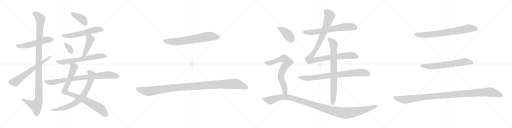
t = 0.00 s
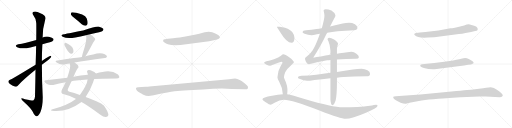
t = 3.96 s
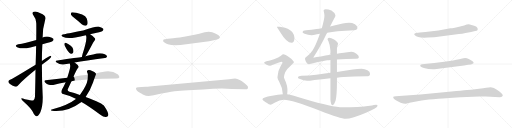
t = 7.93 s
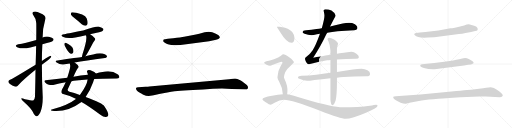
t = 11.89 s
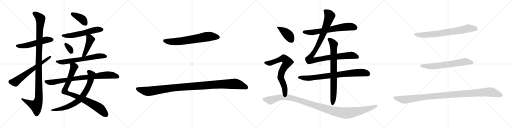
t = 15.85 s
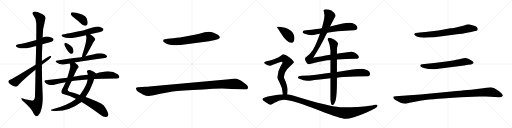
t = 19.81 s

The animated SVG that drew these frames (rendered in a browser with its animation timeline set to each time). Animation: 23 CSS @keyframes rules; one cycle of 19.81 s.

<svg version="1.1" viewBox="0 0 4096 1024" xmlns="http://www.w3.org/2000/svg">
  <g stroke="lightgray" stroke-dasharray="1,1" stroke-width="1" transform="scale(4, 4)">
    <line x1="0" y1="0" x2="256" y2="256"></line>
    <line x1="256" y1="0" x2="0" y2="256"></line>
    <line x1="128" y1="0" x2="128" y2="256"></line>
    <line x1="0" y1="128" x2="256" y2="128"></line>
    <line x1="256" y1="0" x2="512" y2="256"></line>
    <line x1="512" y1="0" x2="256" y2="256"></line>
    <line x1="384" y1="0" x2="384" y2="256"></line>
    <line x1="256" y1="128" x2="512" y2="128"></line>
    <line x1="512" y1="0" x2="768" y2="256"></line>
    <line x1="768" y1="0" x2="512" y2="256"></line>
    <line x1="640" y1="0" x2="640" y2="256"></line>
    <line x1="512" y1="128" x2="768" y2="128"></line>
    <line x1="768" y1="0" x2="1024" y2="256"></line>
    <line x1="1024" y1="0" x2="768" y2="256"></line>
    <line x1="896" y1="0" x2="896" y2="256"></line>
    <line x1="768" y1="128" x2="1024" y2="128"></line>
  </g>
<g transform="scale(1, -1) translate(0, -850)">
   <style type="text/css">
    @keyframes keyframes0 {
      from {
       stroke: black;
       stroke-dashoffset: 540;
       stroke-width: 128;
       }
       64% {
       animation-timing-function: step-end;
       stroke: black;
       stroke-dashoffset: 0;
       stroke-width: 128;
       }
       to {
       stroke: black;
       stroke-width: 1024;
       }
       }
       #make-me-a-hanzi-animation-0 {
         animation: keyframes0 0.689453s both;
         animation-delay: 0.000000s;
         animation-timing-function: linear;
       }
    @keyframes keyframes1 {
      from {
       stroke: black;
       stroke-dashoffset: 1150;
       stroke-width: 128;
       }
       79% {
       animation-timing-function: step-end;
       stroke: black;
       stroke-dashoffset: 0;
       stroke-width: 128;
       }
       to {
       stroke: black;
       stroke-width: 1024;
       }
       }
       #make-me-a-hanzi-animation-1 {
         animation: keyframes1 1.185872s both;
         animation-delay: 0.689453s;
         animation-timing-function: linear;
       }
    @keyframes keyframes2 {
      from {
       stroke: black;
       stroke-dashoffset: 644;
       stroke-width: 128;
       }
       68% {
       animation-timing-function: step-end;
       stroke: black;
       stroke-dashoffset: 0;
       stroke-width: 128;
       }
       to {
       stroke: black;
       stroke-width: 1024;
       }
       }
       #make-me-a-hanzi-animation-2 {
         animation: keyframes2 0.774089s both;
         animation-delay: 1.875325s;
         animation-timing-function: linear;
       }
    @keyframes keyframes3 {
      from {
       stroke: black;
       stroke-dashoffset: 393;
       stroke-width: 128;
       }
       56% {
       animation-timing-function: step-end;
       stroke: black;
       stroke-dashoffset: 0;
       stroke-width: 128;
       }
       to {
       stroke: black;
       stroke-width: 1024;
       }
       }
       #make-me-a-hanzi-animation-3 {
         animation: keyframes3 0.569824s both;
         animation-delay: 2.649414s;
         animation-timing-function: linear;
       }
    @keyframes keyframes4 {
      from {
       stroke: black;
       stroke-dashoffset: 573;
       stroke-width: 128;
       }
       65% {
       animation-timing-function: step-end;
       stroke: black;
       stroke-dashoffset: 0;
       stroke-width: 128;
       }
       to {
       stroke: black;
       stroke-width: 1024;
       }
       }
       #make-me-a-hanzi-animation-4 {
         animation: keyframes4 0.716309s both;
         animation-delay: 3.219238s;
         animation-timing-function: linear;
       }
    @keyframes keyframes5 {
      from {
       stroke: black;
       stroke-dashoffset: 331;
       stroke-width: 128;
       }
       52% {
       animation-timing-function: step-end;
       stroke: black;
       stroke-dashoffset: 0;
       stroke-width: 128;
       }
       to {
       stroke: black;
       stroke-width: 1024;
       }
       }
       #make-me-a-hanzi-animation-5 {
         animation: keyframes5 0.519368s both;
         animation-delay: 3.935547s;
         animation-timing-function: linear;
       }
    @keyframes keyframes6 {
      from {
       stroke: black;
       stroke-dashoffset: 453;
       stroke-width: 128;
       }
       60% {
       animation-timing-function: step-end;
       stroke: black;
       stroke-dashoffset: 0;
       stroke-width: 128;
       }
       to {
       stroke: black;
       stroke-width: 1024;
       }
       }
       #make-me-a-hanzi-animation-6 {
         animation: keyframes6 0.618652s both;
         animation-delay: 4.454915s;
         animation-timing-function: linear;
       }
    @keyframes keyframes7 {
      from {
       stroke: black;
       stroke-dashoffset: 653;
       stroke-width: 128;
       }
       68% {
       animation-timing-function: step-end;
       stroke: black;
       stroke-dashoffset: 0;
       stroke-width: 128;
       }
       to {
       stroke: black;
       stroke-width: 1024;
       }
       }
       #make-me-a-hanzi-animation-7 {
         animation: keyframes7 0.781413s both;
         animation-delay: 5.073567s;
         animation-timing-function: linear;
       }
    @keyframes keyframes8 {
      from {
       stroke: black;
       stroke-dashoffset: 885;
       stroke-width: 128;
       }
       74% {
       animation-timing-function: step-end;
       stroke: black;
       stroke-dashoffset: 0;
       stroke-width: 128;
       }
       to {
       stroke: black;
       stroke-width: 1024;
       }
       }
       #make-me-a-hanzi-animation-8 {
         animation: keyframes8 0.970215s both;
         animation-delay: 5.854980s;
         animation-timing-function: linear;
       }
    @keyframes keyframes9 {
      from {
       stroke: black;
       stroke-dashoffset: 747;
       stroke-width: 128;
       }
       71% {
       animation-timing-function: step-end;
       stroke: black;
       stroke-dashoffset: 0;
       stroke-width: 128;
       }
       to {
       stroke: black;
       stroke-width: 1024;
       }
       }
       #make-me-a-hanzi-animation-9 {
         animation: keyframes9 0.857910s both;
         animation-delay: 6.825195s;
         animation-timing-function: linear;
       }
    @keyframes keyframes10 {
      from {
       stroke: black;
       stroke-dashoffset: 843;
       stroke-width: 128;
       }
       73% {
       animation-timing-function: step-end;
       stroke: black;
       stroke-dashoffset: 0;
       stroke-width: 128;
       }
       to {
       stroke: black;
       stroke-width: 1024;
       }
       }
       #make-me-a-hanzi-animation-10 {
         animation: keyframes10 0.936035s both;
         animation-delay: 7.683105s;
         animation-timing-function: linear;
       }
    @keyframes keyframes11 {
      from {
       stroke: black;
       stroke-dashoffset: 693;
       stroke-width: 128;
       }
       69% {
       animation-timing-function: step-end;
       stroke: black;
       stroke-dashoffset: 0;
       stroke-width: 128;
       }
       to {
       stroke: black;
       stroke-width: 1024;
       }
       }
       #make-me-a-hanzi-animation-11 {
         animation: keyframes11 0.813965s both;
         animation-delay: 8.619140s;
         animation-timing-function: linear;
       }
    @keyframes keyframes12 {
      from {
       stroke: black;
       stroke-dashoffset: 1139;
       stroke-width: 128;
       }
       79% {
       animation-timing-function: step-end;
       stroke: black;
       stroke-dashoffset: 0;
       stroke-width: 128;
       }
       to {
       stroke: black;
       stroke-width: 1024;
       }
       }
       #make-me-a-hanzi-animation-12 {
         animation: keyframes12 1.176921s both;
         animation-delay: 9.433105s;
         animation-timing-function: linear;
       }
    @keyframes keyframes13 {
      from {
       stroke: black;
       stroke-dashoffset: 676;
       stroke-width: 128;
       }
       69% {
       animation-timing-function: step-end;
       stroke: black;
       stroke-dashoffset: 0;
       stroke-width: 128;
       }
       to {
       stroke: black;
       stroke-width: 1024;
       }
       }
       #make-me-a-hanzi-animation-13 {
         animation: keyframes13 0.800130s both;
         animation-delay: 10.610026s;
         animation-timing-function: linear;
       }
    @keyframes keyframes14 {
      from {
       stroke: black;
       stroke-dashoffset: 1091;
       stroke-width: 128;
       }
       78% {
       animation-timing-function: step-end;
       stroke: black;
       stroke-dashoffset: 0;
       stroke-width: 128;
       }
       to {
       stroke: black;
       stroke-width: 1024;
       }
       }
       #make-me-a-hanzi-animation-14 {
         animation: keyframes14 1.137858s both;
         animation-delay: 11.410156s;
         animation-timing-function: linear;
       }
    @keyframes keyframes15 {
      from {
       stroke: black;
       stroke-dashoffset: 812;
       stroke-width: 128;
       }
       73% {
       animation-timing-function: step-end;
       stroke: black;
       stroke-dashoffset: 0;
       stroke-width: 128;
       }
       to {
       stroke: black;
       stroke-width: 1024;
       }
       }
       #make-me-a-hanzi-animation-15 {
         animation: keyframes15 0.910807s both;
         animation-delay: 12.548014s;
         animation-timing-function: linear;
       }
    @keyframes keyframes16 {
      from {
       stroke: black;
       stroke-dashoffset: 791;
       stroke-width: 128;
       }
       72% {
       animation-timing-function: step-end;
       stroke: black;
       stroke-dashoffset: 0;
       stroke-width: 128;
       }
       to {
       stroke: black;
       stroke-width: 1024;
       }
       }
       #make-me-a-hanzi-animation-16 {
         animation: keyframes16 0.893717s both;
         animation-delay: 13.458821s;
         animation-timing-function: linear;
       }
    @keyframes keyframes17 {
      from {
       stroke: black;
       stroke-dashoffset: 412;
       stroke-width: 128;
       }
       57% {
       animation-timing-function: step-end;
       stroke: black;
       stroke-dashoffset: 0;
       stroke-width: 128;
       }
       to {
       stroke: black;
       stroke-width: 1024;
       }
       }
       #make-me-a-hanzi-animation-17 {
         animation: keyframes17 0.585286s both;
         animation-delay: 14.352538s;
         animation-timing-function: linear;
       }
    @keyframes keyframes18 {
      from {
       stroke: black;
       stroke-dashoffset: 730;
       stroke-width: 128;
       }
       70% {
       animation-timing-function: step-end;
       stroke: black;
       stroke-dashoffset: 0;
       stroke-width: 128;
       }
       to {
       stroke: black;
       stroke-width: 1024;
       }
       }
       #make-me-a-hanzi-animation-18 {
         animation: keyframes18 0.844076s both;
         animation-delay: 14.937824s;
         animation-timing-function: linear;
       }
    @keyframes keyframes19 {
      from {
       stroke: black;
       stroke-dashoffset: 1191;
       stroke-width: 128;
       }
       79% {
       animation-timing-function: step-end;
       stroke: black;
       stroke-dashoffset: 0;
       stroke-width: 128;
       }
       to {
       stroke: black;
       stroke-width: 1024;
       }
       }
       #make-me-a-hanzi-animation-19 {
         animation: keyframes19 1.219238s both;
         animation-delay: 15.781900s;
         animation-timing-function: linear;
       }
    @keyframes keyframes20 {
      from {
       stroke: black;
       stroke-dashoffset: 744;
       stroke-width: 128;
       }
       71% {
       animation-timing-function: step-end;
       stroke: black;
       stroke-dashoffset: 0;
       stroke-width: 128;
       }
       to {
       stroke: black;
       stroke-width: 1024;
       }
       }
       #make-me-a-hanzi-animation-20 {
         animation: keyframes20 0.855469s both;
         animation-delay: 17.001138s;
         animation-timing-function: linear;
       }
    @keyframes keyframes21 {
      from {
       stroke: black;
       stroke-dashoffset: 667;
       stroke-width: 128;
       }
       68% {
       animation-timing-function: step-end;
       stroke: black;
       stroke-dashoffset: 0;
       stroke-width: 128;
       }
       to {
       stroke: black;
       stroke-width: 1024;
       }
       }
       #make-me-a-hanzi-animation-21 {
         animation: keyframes21 0.792806s both;
         animation-delay: 17.856607s;
         animation-timing-function: linear;
       }
    @keyframes keyframes22 {
      from {
       stroke: black;
       stroke-dashoffset: 1123;
       stroke-width: 128;
       }
       79% {
       animation-timing-function: step-end;
       stroke: black;
       stroke-dashoffset: 0;
       stroke-width: 128;
       }
       to {
       stroke: black;
       stroke-width: 1024;
       }
       }
       #make-me-a-hanzi-animation-22 {
         animation: keyframes22 1.163900s both;
         animation-delay: 18.649413s;
         animation-timing-function: linear;
       }
</style>
<path d="M 339.0 496.0 Q 360.0 503.0 383.0 508.0 Q 419.0 518.0 423.0 524.0 Q 432.0 531.0 427.0 540.0 Q 420.0 550.0 391.0 556.0 Q 364.0 560.0 341.0 550.0 L 290.0 531.0 Q 200.0 504.0 146.0 496.0 Q 112.0 487.0 137.0 473.0 Q 177.0 455.0 243.0 471.0 Q 264.0 477.0 289.0 483.0 L 339.0 496.0 Z" fill="lightgray"></path> 
<path d="M 284.0 292.0 Q 283.0 198.0 280.0 78.0 Q 279.0 56.0 266.0 46.0 Q 260.0 43.0 200.0 56.0 Q 167.0 69.0 170.0 60.0 Q 171.0 53.0 190.0 37.0 Q 248.0 -15.0 262.0 -44.0 Q 278.0 -78.0 293.0 -80.0 Q 306.0 -81.0 323.0 -47.0 Q 342.0 -1.0 342.0 73.0 Q 335.0 203.0 335.0 332.0 L 335.0 363.0 Q 335.0 430.0 339.0 496.0 L 341.0 550.0 Q 341.0 625.0 361.0 691.0 Q 377.0 722.0 323.0 744.0 Q 289.0 763.0 270.0 756.0 Q 252.0 750.0 268.0 727.0 Q 290.0 700.0 290.0 666.0 Q 291.0 650.0 290.0 531.0 L 289.0 483.0 Q 288.0 420.0 285.0 333.0 L 284.0 292.0 Z" fill="lightgray"></path> 
<path d="M 285.0 333.0 Q 93.0 216.0 80.0 212.0 Q 68.0 206.0 67.0 199.0 Q 66.0 190.0 80.0 178.0 Q 98.0 165.0 118.0 158.0 Q 133.0 154.0 142.0 165.0 Q 190.0 217.0 284.0 292.0 L 335.0 332.0 Q 356.0 350.0 378.0 364.0 Q 397.0 377.0 408.0 392.0 Q 414.0 404.0 404.0 403.0 Q 392.0 403.0 335.0 363.0 L 285.0 333.0 Z" fill="lightgray"></path> 
<path d="M 600.0 702.0 Q 627.0 681.0 654.0 656.0 Q 669.0 643.0 685.0 645.0 Q 695.0 646.0 700.0 659.0 Q 704.0 675.0 693.0 704.0 Q 687.0 723.0 657.0 735.0 Q 584.0 756.0 571.0 750.0 Q 567.0 746.0 568.0 733.0 Q 572.0 723.0 600.0 702.0 Z" fill="lightgray"></path> 
<path d="M 721.0 576.0 Q 745.0 583.0 774.0 588.0 Q 816.0 598.0 822.0 605.0 Q 831.0 612.0 826.0 620.0 Q 819.0 630.0 793.0 637.0 Q 768.0 641.0 665.0 607.0 Q 521.0 579.0 511.0 577.0 Q 477.0 571.0 502.0 556.0 Q 538.0 537.0 603.0 551.0 Q 643.0 560.0 687.0 569.0 L 721.0 576.0 Z" fill="lightgray"></path> 
<path d="M 517.0 487.0 Q 547.0 426.0 567.0 420.0 Q 577.0 416.0 586.0 430.0 Q 590.0 440.0 585.0 459.0 Q 576.0 486.0 526.0 508.0 Q 519.0 511.0 516.0 502.0 Q 513.0 495.0 517.0 487.0 Z" fill="lightgray"></path> 
<path d="M 683.0 400.0 Q 695.0 415.0 732.0 485.0 Q 739.0 501.0 754.0 522.0 Q 767.0 534.0 759.0 544.0 Q 749.0 559.0 721.0 576.0 C 696.0 592.0 676.0 597.0 687.0 569.0 Q 687.0 568.0 689.0 564.0 Q 699.0 534.0 661.0 420.0 Q 657.0 405.0 655.0 394.0 C 649.0 365.0 665.0 376.0 683.0 400.0 Z" fill="lightgray"></path> 
<path d="M 597.0 351.0 Q 681.0 367.0 839.0 387.0 Q 848.0 386.0 856.0 397.0 Q 857.0 407.0 838.0 416.0 Q 805.0 432.0 745.0 415.0 Q 714.0 409.0 683.0 400.0 L 655.0 394.0 Q 625.0 390.0 459.0 367.0 Q 434.0 364.0 453.0 350.0 Q 483.0 329.0 508.0 334.0 Q 530.0 340.0 558.0 343.0 L 597.0 351.0 Z" fill="lightgray"></path> 
<path d="M 588.0 236.0 Q 607.0 284.0 622.0 304.0 Q 631.0 311.0 627.0 321.0 Q 623.0 333.0 597.0 351.0 C 573.0 369.0 553.0 373.0 558.0 343.0 Q 565.0 324.0 559.0 301.0 Q 549.0 262.0 538.0 229.0 L 525.0 193.0 Q 512.0 162.0 498.0 139.0 Q 488.0 121.0 492.0 109.0 Q 495.0 99.0 512.0 96.0 Q 557.0 86.0 606.0 60.0 Q 607.0 60.0 607.0 59.0 L 652.0 35.0 Q 713.0 1.0 803.0 -68.0 Q 828.0 -87.0 846.0 -86.0 Q 867.0 -85.0 867.0 -66.0 Q 866.0 -45.0 836.0 -1.0 Q 823.0 26.0 685.0 75.0 L 639.0 91.0 Q 591.0 109.0 556.0 117.0 Q 534.0 121.0 545.0 142.0 Q 560.0 176.0 572.0 201.0 L 588.0 236.0 Z" fill="lightgray"></path> 
<path d="M 767.0 263.0 Q 758.0 275.0 737.0 282.0 Q 721.0 292.0 703.0 289.0 Q 693.0 286.0 697.0 272.0 Q 701.0 265.0 703.0 252.0 L 701.0 215.0 Q 695.0 167.0 639.0 91.0 L 607.0 59.0 Q 547.0 11.0 414.0 -26.0 Q 399.0 -33.0 417.0 -36.0 Q 540.0 -49.0 652.0 35.0 L 685.0 75.0 Q 722.0 126.0 745.0 192.0 Q 749.0 208.0 754.0 218.0 C 765.0 246.0 771.0 260.0 767.0 263.0 Z" fill="lightgray"></path> 
<path d="M 754.0 218.0 Q 805.0 221.0 931.0 222.0 Q 950.0 222.0 954.0 230.0 Q 958.0 240.0 944.0 254.0 Q 890.0 293.0 820.0 274.0 Q 795.0 270.0 767.0 263.0 L 703.0 252.0 Q 643.0 248.0 588.0 236.0 L 538.0 229.0 Q 454.0 220.0 366.0 208.0 Q 347.0 205.0 361.0 190.0 Q 374.0 177.0 391.0 172.0 Q 410.0 168.0 426.0 171.0 Q 472.0 184.0 525.0 193.0 L 572.0 201.0 Q 590.0 205.0 610.0 206.0 Q 650.0 213.0 701.0 215.0 L 754.0 218.0 Z" fill="lightgray"></path> 
<path d="M 1490.0 496.0 L 1673.0 520.0 Q 1686.0 522.0 1720.0 530.0 Q 1755.0 538.0 1758.0 548.0 Q 1760.0 552.0 1758.0 557.0 Q 1754.0 569.0 1727.0 580.0 L 1698.0 592.0 Q 1676.0 600.0 1637.0 593.0 L 1594.0 580.0 Q 1569.0 574.0 1536.0 568.0 L 1473.0 556.0 Q 1450.0 552.0 1385.0 544.0 L 1343.0 540.0 Q 1314.0 536.0 1309.0 534.0 Q 1309.0 533.0 1307.0 531.0 Q 1305.0 529.0 1305.0 523.0 Q 1305.0 517.0 1316.0 510.0 Q 1327.0 500.0 1343.0 496.0 Q 1390.0 480.0 1490.0 496.0 Z" fill="lightgray"></path> 
<path d="M 1165.0 157.0 L 1105.0 152.0 Q 1090.0 152.0 1088.0 145.0 Q 1087.0 138.0 1091.0 133.0 Q 1097.0 120.0 1137.0 99.0 Q 1143.0 96.0 1147.0 93.0 Q 1179.0 76.0 1217.0 86.0 Q 1234.0 91.0 1305.0 105.0 Q 1376.0 119.0 1420.0 123.0 Q 1464.0 127.0 1544.0 131.0 Q 1624.0 134.0 1704.0 140.0 L 1776.0 142.0 L 1853.0 138.0 L 1960.0 136.0 Q 1975.0 134.0 1979.0 139.0 Q 1984.0 144.0 1984.0 153.0 Q 1985.0 162.0 1959.0 182.0 Q 1934.0 201.0 1926.0 206.0 Q 1894.0 222.0 1881.0 222.0 Q 1868.0 222.0 1833.0 216.0 L 1195.0 159.0 Q 1186.0 157.0 1165.0 157.0 Z" fill="lightgray"></path> 
<path d="M 2617.5 587.5 Q 2654.5 593.5 2700.5 600.5 Q 2760.5 606.5 2832.5 608.5 Q 2859.5 608.5 2859.5 627.5 Q 2859.5 643.5 2839.5 656.5 Q 2817.5 667.5 2792.5 667.5 Q 2767.5 667.5 2741.5 661.5 Q 2688.5 649.5 2640.5 638.5 L 2574.5 624.5 Q 2552.5 620.5 2532.5 617.5 Q 2492.5 610.5 2448.5 608.5 Q 2421.5 608.5 2420.5 591.5 Q 2421.5 586.5 2436.5 580.5 Q 2465.5 569.5 2492.5 568.5 Q 2505.5 568.5 2535.5 575.5 Q 2546.5 577.5 2559.5 579.5 L 2617.5 587.5 Z" fill="lightgray"></path> 
<path d="M 2643.5 411.5 Q 2559.5 397.5 2505.5 387.5 Q 2570.5 489.5 2607.5 569.5 Q 2611.5 577.5 2617.5 587.5 L 2640.5 638.5 Q 2662.5 680.5 2674.5 703.5 Q 2683.5 717.5 2683.5 728.5 Q 2681.5 745.5 2651.5 765.5 Q 2627.5 776.5 2603.5 776.5 Q 2588.5 776.5 2588.5 763.5 Q 2589.5 763.5 2592.5 747.5 Q 2595.5 733.5 2595.5 723.5 Q 2595.5 697.5 2574.5 624.5 L 2559.5 579.5 Q 2527.5 489.5 2501.5 447.5 Q 2476.5 411.5 2456.5 400.5 Q 2440.5 392.5 2439.5 379.5 Q 2441.5 366.5 2448.5 354.5 Q 2458.5 337.5 2471.5 335.5 Q 2545.5 358.5 2617.5 368.5 Q 2629.5 369.5 2643.5 370.5 L 2695.5 374.5 Q 2764.5 379.5 2848.5 379.5 Q 2869.5 379.5 2871.5 392.5 Q 2871.5 405.5 2851.5 419.5 Q 2831.5 436.5 2811.5 436.5 Q 2792.5 436.5 2716.5 423.5 Q 2707.5 421.5 2695.5 420.5 L 2643.5 411.5 Z" fill="lightgray"></path> 
<path d="M 2643.5 267.5 Q 2582.5 259.5 2529.5 252.5 Q 2473.5 246.5 2412.5 243.5 Q 2385.5 243.5 2383.5 228.5 Q 2385.5 223.5 2400.5 217.5 Q 2428.5 205.5 2456.5 203.5 Q 2474.5 203.5 2516.5 210.5 Q 2571.5 217.5 2643.5 224.5 L 2695.5 228.5 Q 2720.5 231.5 2747.5 233.5 Q 2831.5 238.5 2932.5 239.5 Q 2960.5 239.5 2960.5 260.5 Q 2960.5 275.5 2939.5 287.5 Q 2918.5 300.5 2892.5 300.5 Q 2857.5 300.5 2822.5 293.5 Q 2756.5 283.5 2695.5 274.5 L 2643.5 267.5 Z" fill="lightgray"></path> 
<path d="M 2632.5 547.5 Q 2620.5 547.5 2620.5 535.5 Q 2620.5 533.5 2627.5 519.5 Q 2640.5 490.5 2643.5 445.5 L 2643.5 411.5 L 2643.5 370.5 L 2643.5 267.5 L 2643.5 224.5 L 2643.5 52.5 Q 2647.5 8.5 2660.5 8.5 Q 2672.5 8.5 2685.5 47.5 Q 2695.5 96.5 2695.5 188.5 L 2695.5 228.5 L 2695.5 274.5 L 2695.5 374.5 L 2695.5 420.5 L 2695.5 459.5 Q 2695.5 469.5 2704.5 499.5 Q 2704.5 510.5 2672.5 533.5 Q 2649.5 547.5 2632.5 547.5 Z" fill="lightgray"></path> 
<path d="M 2236.5 635.5 L 2215.5 635.5 Q 2215.5 629.5 2244.5 588.5 Q 2293.5 507.5 2332.5 507.5 Q 2355.5 507.5 2355.5 547.5 Q 2355.5 569.5 2340.5 589.5 Q 2326.5 611.5 2280.5 627.5 L 2236.5 635.5 Z" fill="lightgray"></path> 
<path d="M 2267.5 415.5 Q 2261.5 415.5 2247.5 404.5 Q 2231.5 391.5 2191.5 375.5 Q 2157.5 361.5 2131.5 360.5 Q 2112.5 356.5 2112.5 348.5 Q 2112.5 345.5 2132.5 332.5 Q 2148.5 323.5 2160.5 323.5 Q 2167.5 323.5 2178.5 329.5 Q 2193.5 337.5 2252.5 356.5 Q 2259.5 356.5 2259.5 348.5 Q 2259.5 343.5 2247.5 325.5 Q 2219.5 278.5 2219.5 232.5 Q 2219.5 219.5 2233.5 196.5 Q 2258.5 154.5 2262.5 95.5 C 2265.5 65.5 2295.5 65.5 2297.5 95.5 Q 2299.5 120.5 2299.5 136.5 Q 2299.5 158.5 2286.5 194.5 Q 2271.5 226.5 2271.5 232.5 Q 2271.5 246.5 2281.5 272.5 Q 2297.5 302.5 2333.5 332.5 Q 2351.5 349.5 2351.5 352.5 Q 2351.5 362.5 2316.5 390.5 Q 2278.5 415.5 2267.5 415.5 Z" fill="lightgray"></path> 
<path d="M 2262.5 95.5 Q 2226.5 93.5 2176.5 83.5 Q 2099.5 70.5 2099.5 56.5 Q 2099.5 49.5 2125.5 32.5 Q 2155.5 12.5 2164.5 12.5 Q 2170.5 12.5 2196.5 28.5 Q 2237.5 52.5 2271.5 52.5 Q 2335.5 52.5 2560.5 -35.5 Q 2726.5 -100.5 2765.5 -100.5 Q 2813.5 -100.5 2932.5 -49.5 Q 3020.5 -11.5 3020.5 4.5 Q 3020.5 12.5 3008.5 12.5 Q 2997.5 12.5 2958.5 3.5 Q 2871.5 -8.5 2741.5 -8.5 Q 2663.5 -8.5 2436.5 58.5 Q 2334.5 89.5 2297.5 95.5 L 2262.5 95.5 Z" fill="lightgray"></path> 
<path d="M 3507.0 606.5 L 3403.0 593.5 L 3359.0 589.5 Q 3339.0 589.5 3327.0 586.5 Q 3305.0 581.5 3319.0 567.5 Q 3339.0 544.5 3421.0 549.5 L 3474.0 552.5 L 3671.0 577.5 Q 3698.0 579.5 3724.0 585.5 L 3769.0 593.5 L 3801.0 601.5 Q 3816.0 602.5 3819.0 608.5 Q 3822.0 613.5 3822.0 619.5 Q 3821.0 620.5 3817.0 629.5 Q 3812.0 637.5 3793.0 643.5 L 3758.0 654.5 Q 3745.0 658.5 3713.0 646.5 Q 3622.0 623.5 3603.0 623.5 L 3507.0 606.5 Z" fill="lightgray"></path> 
<path d="M 3554.0 355.5 L 3474.0 345.5 L 3377.0 335.5 Q 3367.0 333.5 3365.0 332.5 Q 3362.0 330.5 3362.0 321.5 Q 3364.0 314.5 3379.0 310.5 Q 3394.0 305.5 3428.0 297.5 Q 3462.0 295.5 3476.0 296.5 Q 3489.0 297.5 3523.0 302.5 L 3712.0 325.5 L 3745.0 331.5 Q 3772.0 333.5 3781.0 339.5 Q 3789.0 344.5 3789.0 347.5 Q 3789.0 349.5 3783.0 357.5 Q 3776.0 365.5 3750.0 378.5 Q 3724.0 390.5 3698.0 381.5 L 3674.0 375.5 Q 3652.0 370.5 3624.0 366.5 L 3554.0 355.5 Z" fill="lightgray"></path> 
<path d="M 3612.0 117.5 L 3363.0 94.5 L 3165.0 80.5 Q 3150.0 79.5 3147.0 76.5 Q 3145.0 75.5 3147.0 65.5 Q 3149.0 60.5 3167.0 47.5 Q 3193.0 33.5 3205.0 28.5 Q 3238.0 17.5 3254.0 22.5 L 3276.0 28.5 L 3373.0 45.5 Q 3425.0 53.5 3506.0 59.5 Q 3587.0 65.5 3594.0 66.5 L 3685.0 72.5 L 3835.0 77.5 L 3886.0 77.5 L 3998.0 72.5 Q 4011.0 72.5 4017.0 78.5 Q 4023.0 83.5 4022.0 90.5 Q 4020.0 97.5 3998.0 115.5 Q 3976.0 132.5 3951.0 145.5 Q 3933.0 151.5 3924.0 152.5 Q 3915.0 152.5 3889.0 148.5 Q 3863.0 143.5 3848.0 141.5 L 3785.0 133.5 Q 3774.0 133.5 3612.0 117.5 Z" fill="lightgray"></path> 
      <clipPath id="make-me-a-hanzi-clip-0">
      <path d="M 339.0 496.0 Q 360.0 503.0 383.0 508.0 Q 419.0 518.0 423.0 524.0 Q 432.0 531.0 427.0 540.0 Q 420.0 550.0 391.0 556.0 Q 364.0 560.0 341.0 550.0 L 290.0 531.0 Q 200.0 504.0 146.0 496.0 Q 112.0 487.0 137.0 473.0 Q 177.0 455.0 243.0 471.0 Q 264.0 477.0 289.0 483.0 L 339.0 496.0 Z" fill="lightgray"></path>
      </clipPath>
      <path clip-path="url(#make-me-a-hanzi-clip-0)" d="M 139.0 485.0 L 198.0 484.0 L 364.0 530.0 L 417.0 534.0 " fill="none" id="make-me-a-hanzi-animation-0" stroke-dasharray="412 824" stroke-linecap="round"></path>

      <clipPath id="make-me-a-hanzi-clip-1">
      <path d="M 284.0 292.0 Q 283.0 198.0 280.0 78.0 Q 279.0 56.0 266.0 46.0 Q 260.0 43.0 200.0 56.0 Q 167.0 69.0 170.0 60.0 Q 171.0 53.0 190.0 37.0 Q 248.0 -15.0 262.0 -44.0 Q 278.0 -78.0 293.0 -80.0 Q 306.0 -81.0 323.0 -47.0 Q 342.0 -1.0 342.0 73.0 Q 335.0 203.0 335.0 332.0 L 335.0 363.0 Q 335.0 430.0 339.0 496.0 L 341.0 550.0 Q 341.0 625.0 361.0 691.0 Q 377.0 722.0 323.0 744.0 Q 289.0 763.0 270.0 756.0 Q 252.0 750.0 268.0 727.0 Q 290.0 700.0 290.0 666.0 Q 291.0 650.0 290.0 531.0 L 289.0 483.0 Q 288.0 420.0 285.0 333.0 L 284.0 292.0 Z" fill="lightgray"></path>
      </clipPath>
      <path clip-path="url(#make-me-a-hanzi-clip-1)" d="M 276.0 741.0 L 293.0 733.0 L 324.0 701.0 L 310.0 390.0 L 311.0 64.0 L 304.0 33.0 L 288.0 4.0 L 226.0 30.0 L 188.0 50.0 L 187.0 57.0 L 176.0 57.0 " fill="none" id="make-me-a-hanzi-animation-1" stroke-dasharray="1022 2044" stroke-linecap="round"></path>

      <clipPath id="make-me-a-hanzi-clip-2">
      <path d="M 285.0 333.0 Q 93.0 216.0 80.0 212.0 Q 68.0 206.0 67.0 199.0 Q 66.0 190.0 80.0 178.0 Q 98.0 165.0 118.0 158.0 Q 133.0 154.0 142.0 165.0 Q 190.0 217.0 284.0 292.0 L 335.0 332.0 Q 356.0 350.0 378.0 364.0 Q 397.0 377.0 408.0 392.0 Q 414.0 404.0 404.0 403.0 Q 392.0 403.0 335.0 363.0 L 285.0 333.0 Z" fill="lightgray"></path>
      </clipPath>
      <path clip-path="url(#make-me-a-hanzi-clip-2)" d="M 79.0 197.0 L 121.0 194.0 L 280.0 314.0 L 402.0 396.0 " fill="none" id="make-me-a-hanzi-animation-2" stroke-dasharray="516 1032" stroke-linecap="round"></path>

      <clipPath id="make-me-a-hanzi-clip-3">
      <path d="M 600.0 702.0 Q 627.0 681.0 654.0 656.0 Q 669.0 643.0 685.0 645.0 Q 695.0 646.0 700.0 659.0 Q 704.0 675.0 693.0 704.0 Q 687.0 723.0 657.0 735.0 Q 584.0 756.0 571.0 750.0 Q 567.0 746.0 568.0 733.0 Q 572.0 723.0 600.0 702.0 Z" fill="lightgray"></path>
      </clipPath>
      <path clip-path="url(#make-me-a-hanzi-clip-3)" d="M 575.0 744.0 L 651.0 702.0 L 682.0 663.0 " fill="none" id="make-me-a-hanzi-animation-3" stroke-dasharray="265 530" stroke-linecap="round"></path>

      <clipPath id="make-me-a-hanzi-clip-4">
      <path d="M 721.0 576.0 Q 745.0 583.0 774.0 588.0 Q 816.0 598.0 822.0 605.0 Q 831.0 612.0 826.0 620.0 Q 819.0 630.0 793.0 637.0 Q 768.0 641.0 665.0 607.0 Q 521.0 579.0 511.0 577.0 Q 477.0 571.0 502.0 556.0 Q 538.0 537.0 603.0 551.0 Q 643.0 560.0 687.0 569.0 L 721.0 576.0 Z" fill="lightgray"></path>
      </clipPath>
      <path clip-path="url(#make-me-a-hanzi-clip-4)" d="M 504.0 568.0 L 534.0 563.0 L 574.0 567.0 L 754.0 609.0 L 815.0 615.0 " fill="none" id="make-me-a-hanzi-animation-4" stroke-dasharray="445 890" stroke-linecap="round"></path>

      <clipPath id="make-me-a-hanzi-clip-5">
      <path d="M 517.0 487.0 Q 547.0 426.0 567.0 420.0 Q 577.0 416.0 586.0 430.0 Q 590.0 440.0 585.0 459.0 Q 576.0 486.0 526.0 508.0 Q 519.0 511.0 516.0 502.0 Q 513.0 495.0 517.0 487.0 Z" fill="lightgray"></path>
      </clipPath>
      <path clip-path="url(#make-me-a-hanzi-clip-5)" d="M 527.0 495.0 L 559.0 459.0 L 571.0 435.0 " fill="none" id="make-me-a-hanzi-animation-5" stroke-dasharray="203 406" stroke-linecap="round"></path>

      <clipPath id="make-me-a-hanzi-clip-6">
      <path d="M 683.0 400.0 Q 695.0 415.0 732.0 485.0 Q 739.0 501.0 754.0 522.0 Q 767.0 534.0 759.0 544.0 Q 749.0 559.0 721.0 576.0 C 696.0 592.0 676.0 597.0 687.0 569.0 Q 687.0 568.0 689.0 564.0 Q 699.0 534.0 661.0 420.0 Q 657.0 405.0 655.0 394.0 C 649.0 365.0 665.0 376.0 683.0 400.0 Z" fill="lightgray"></path>
      </clipPath>
      <path clip-path="url(#make-me-a-hanzi-clip-6)" d="M 693.0 569.0 L 716.0 549.0 L 723.0 533.0 L 677.0 417.0 L 661.0 399.0 " fill="none" id="make-me-a-hanzi-animation-6" stroke-dasharray="325 650" stroke-linecap="round"></path>

      <clipPath id="make-me-a-hanzi-clip-7">
      <path d="M 597.0 351.0 Q 681.0 367.0 839.0 387.0 Q 848.0 386.0 856.0 397.0 Q 857.0 407.0 838.0 416.0 Q 805.0 432.0 745.0 415.0 Q 714.0 409.0 683.0 400.0 L 655.0 394.0 Q 625.0 390.0 459.0 367.0 Q 434.0 364.0 453.0 350.0 Q 483.0 329.0 508.0 334.0 Q 530.0 340.0 558.0 343.0 L 597.0 351.0 Z" fill="lightgray"></path>
      </clipPath>
      <path clip-path="url(#make-me-a-hanzi-clip-7)" d="M 454.0 359.0 L 492.0 352.0 L 776.0 401.0 L 816.0 404.0 L 846.0 399.0 " fill="none" id="make-me-a-hanzi-animation-7" stroke-dasharray="525 1050" stroke-linecap="round"></path>

      <clipPath id="make-me-a-hanzi-clip-8">
      <path d="M 588.0 236.0 Q 607.0 284.0 622.0 304.0 Q 631.0 311.0 627.0 321.0 Q 623.0 333.0 597.0 351.0 C 573.0 369.0 553.0 373.0 558.0 343.0 Q 565.0 324.0 559.0 301.0 Q 549.0 262.0 538.0 229.0 L 525.0 193.0 Q 512.0 162.0 498.0 139.0 Q 488.0 121.0 492.0 109.0 Q 495.0 99.0 512.0 96.0 Q 557.0 86.0 606.0 60.0 Q 607.0 60.0 607.0 59.0 L 652.0 35.0 Q 713.0 1.0 803.0 -68.0 Q 828.0 -87.0 846.0 -86.0 Q 867.0 -85.0 867.0 -66.0 Q 866.0 -45.0 836.0 -1.0 Q 823.0 26.0 685.0 75.0 L 639.0 91.0 Q 591.0 109.0 556.0 117.0 Q 534.0 121.0 545.0 142.0 Q 560.0 176.0 572.0 201.0 L 588.0 236.0 Z" fill="lightgray"></path>
      </clipPath>
      <path clip-path="url(#make-me-a-hanzi-clip-8)" d="M 566.0 338.0 L 593.0 315.0 L 517.0 121.0 L 550.0 101.0 L 688.0 47.0 L 762.0 7.0 L 800.0 -18.0 L 848.0 -67.0 " fill="none" id="make-me-a-hanzi-animation-8" stroke-dasharray="757 1514" stroke-linecap="round"></path>

      <clipPath id="make-me-a-hanzi-clip-9">
      <path d="M 767.0 263.0 Q 758.0 275.0 737.0 282.0 Q 721.0 292.0 703.0 289.0 Q 693.0 286.0 697.0 272.0 Q 701.0 265.0 703.0 252.0 L 701.0 215.0 Q 695.0 167.0 639.0 91.0 L 607.0 59.0 Q 547.0 11.0 414.0 -26.0 Q 399.0 -33.0 417.0 -36.0 Q 540.0 -49.0 652.0 35.0 L 685.0 75.0 Q 722.0 126.0 745.0 192.0 Q 749.0 208.0 754.0 218.0 C 765.0 246.0 771.0 260.0 767.0 263.0 Z" fill="lightgray"></path>
      </clipPath>
      <path clip-path="url(#make-me-a-hanzi-clip-9)" d="M 707.0 278.0 L 733.0 249.0 L 720.0 192.0 L 685.0 116.0 L 638.0 55.0 L 592.0 21.0 L 552.0 1.0 L 484.0 -21.0 L 425.0 -28.0 " fill="none" id="make-me-a-hanzi-animation-9" stroke-dasharray="619 1238" stroke-linecap="round"></path>

      <clipPath id="make-me-a-hanzi-clip-10">
      <path d="M 754.0 218.0 Q 805.0 221.0 931.0 222.0 Q 950.0 222.0 954.0 230.0 Q 958.0 240.0 944.0 254.0 Q 890.0 293.0 820.0 274.0 Q 795.0 270.0 767.0 263.0 L 703.0 252.0 Q 643.0 248.0 588.0 236.0 L 538.0 229.0 Q 454.0 220.0 366.0 208.0 Q 347.0 205.0 361.0 190.0 Q 374.0 177.0 391.0 172.0 Q 410.0 168.0 426.0 171.0 Q 472.0 184.0 525.0 193.0 L 572.0 201.0 Q 590.0 205.0 610.0 206.0 Q 650.0 213.0 701.0 215.0 L 754.0 218.0 Z" fill="lightgray"></path>
      </clipPath>
      <path clip-path="url(#make-me-a-hanzi-clip-10)" d="M 364.0 199.0 L 418.0 192.0 L 668.0 232.0 L 863.0 251.0 L 913.0 246.0 L 944.0 235.0 " fill="none" id="make-me-a-hanzi-animation-10" stroke-dasharray="715 1430" stroke-linecap="round"></path>

      <clipPath id="make-me-a-hanzi-clip-11">
      <path d="M 1490.0 496.0 L 1673.0 520.0 Q 1686.0 522.0 1720.0 530.0 Q 1755.0 538.0 1758.0 548.0 Q 1760.0 552.0 1758.0 557.0 Q 1754.0 569.0 1727.0 580.0 L 1698.0 592.0 Q 1676.0 600.0 1637.0 593.0 L 1594.0 580.0 Q 1569.0 574.0 1536.0 568.0 L 1473.0 556.0 Q 1450.0 552.0 1385.0 544.0 L 1343.0 540.0 Q 1314.0 536.0 1309.0 534.0 Q 1309.0 533.0 1307.0 531.0 Q 1305.0 529.0 1305.0 523.0 Q 1305.0 517.0 1316.0 510.0 Q 1327.0 500.0 1343.0 496.0 Q 1390.0 480.0 1490.0 496.0 Z" fill="lightgray"></path>
      </clipPath>
      <path clip-path="url(#make-me-a-hanzi-clip-11)" d="M 1314.0 529.0 L 1343.0 518.0 L 1410.0 517.0 L 1651.0 557.0 L 1746.0 553.0 " fill="none" id="make-me-a-hanzi-animation-11" stroke-dasharray="565 1130" stroke-linecap="round"></path>

      <clipPath id="make-me-a-hanzi-clip-12">
      <path d="M 1165.0 157.0 L 1105.0 152.0 Q 1090.0 152.0 1088.0 145.0 Q 1087.0 138.0 1091.0 133.0 Q 1097.0 120.0 1137.0 99.0 Q 1143.0 96.0 1147.0 93.0 Q 1179.0 76.0 1217.0 86.0 Q 1234.0 91.0 1305.0 105.0 Q 1376.0 119.0 1420.0 123.0 Q 1464.0 127.0 1544.0 131.0 Q 1624.0 134.0 1704.0 140.0 L 1776.0 142.0 L 1853.0 138.0 L 1960.0 136.0 Q 1975.0 134.0 1979.0 139.0 Q 1984.0 144.0 1984.0 153.0 Q 1985.0 162.0 1959.0 182.0 Q 1934.0 201.0 1926.0 206.0 Q 1894.0 222.0 1881.0 222.0 Q 1868.0 222.0 1833.0 216.0 L 1195.0 159.0 Q 1186.0 157.0 1165.0 157.0 Z" fill="lightgray"></path>
      </clipPath>
      <path clip-path="url(#make-me-a-hanzi-clip-12)" d="M 1097.0 141.0 L 1141.0 127.0 L 1193.0 120.0 L 1423.0 152.0 L 1872.0 180.0 L 1901.0 176.0 L 1969.0 150.0 " fill="none" id="make-me-a-hanzi-animation-12" stroke-dasharray="1011 2022" stroke-linecap="round"></path>

      <clipPath id="make-me-a-hanzi-clip-13">
      <path d="M 2617.5 587.5 Q 2654.5 593.5 2700.5 600.5 Q 2760.5 606.5 2832.5 608.5 Q 2859.5 608.5 2859.5 627.5 Q 2859.5 643.5 2839.5 656.5 Q 2817.5 667.5 2792.5 667.5 Q 2767.5 667.5 2741.5 661.5 Q 2688.5 649.5 2640.5 638.5 L 2574.5 624.5 Q 2552.5 620.5 2532.5 617.5 Q 2492.5 610.5 2448.5 608.5 Q 2421.5 608.5 2420.5 591.5 Q 2421.5 586.5 2436.5 580.5 Q 2465.5 569.5 2492.5 568.5 Q 2505.5 568.5 2535.5 575.5 Q 2546.5 577.5 2559.5 579.5 L 2617.5 587.5 Z" fill="lightgray"></path>
      </clipPath>
      <path clip-path="url(#make-me-a-hanzi-clip-13)" d="M 2428.5 593.5 L 2506.5 591.5 L 2787.5 637.5 L 2814.5 636.5 L 2843.5 626.5 " fill="none" id="make-me-a-hanzi-animation-13" stroke-dasharray="548 1096" stroke-linecap="round"></path>

      <clipPath id="make-me-a-hanzi-clip-14">
      <path d="M 2643.5 411.5 Q 2559.5 397.5 2505.5 387.5 Q 2570.5 489.5 2607.5 569.5 Q 2611.5 577.5 2617.5 587.5 L 2640.5 638.5 Q 2662.5 680.5 2674.5 703.5 Q 2683.5 717.5 2683.5 728.5 Q 2681.5 745.5 2651.5 765.5 Q 2627.5 776.5 2603.5 776.5 Q 2588.5 776.5 2588.5 763.5 Q 2589.5 763.5 2592.5 747.5 Q 2595.5 733.5 2595.5 723.5 Q 2595.5 697.5 2574.5 624.5 L 2559.5 579.5 Q 2527.5 489.5 2501.5 447.5 Q 2476.5 411.5 2456.5 400.5 Q 2440.5 392.5 2439.5 379.5 Q 2441.5 366.5 2448.5 354.5 Q 2458.5 337.5 2471.5 335.5 Q 2545.5 358.5 2617.5 368.5 Q 2629.5 369.5 2643.5 370.5 L 2695.5 374.5 Q 2764.5 379.5 2848.5 379.5 Q 2869.5 379.5 2871.5 392.5 Q 2871.5 405.5 2851.5 419.5 Q 2831.5 436.5 2811.5 436.5 Q 2792.5 436.5 2716.5 423.5 Q 2707.5 421.5 2695.5 420.5 L 2643.5 411.5 Z" fill="lightgray"></path>
      </clipPath>
      <path clip-path="url(#make-me-a-hanzi-clip-14)" d="M 2598.5 765.5 L 2625.5 742.5 L 2637.5 723.5 L 2628.5 692.5 L 2568.5 537.5 L 2529.5 459.5 L 2483.5 392.5 L 2476.5 371.5 L 2503.5 365.5 L 2637.5 391.5 L 2800.5 407.5 L 2831.5 404.5 L 2858.5 393.5 " fill="none" id="make-me-a-hanzi-animation-14" stroke-dasharray="963 1926" stroke-linecap="round"></path>

      <clipPath id="make-me-a-hanzi-clip-15">
      <path d="M 2643.5 267.5 Q 2582.5 259.5 2529.5 252.5 Q 2473.5 246.5 2412.5 243.5 Q 2385.5 243.5 2383.5 228.5 Q 2385.5 223.5 2400.5 217.5 Q 2428.5 205.5 2456.5 203.5 Q 2474.5 203.5 2516.5 210.5 Q 2571.5 217.5 2643.5 224.5 L 2695.5 228.5 Q 2720.5 231.5 2747.5 233.5 Q 2831.5 238.5 2932.5 239.5 Q 2960.5 239.5 2960.5 260.5 Q 2960.5 275.5 2939.5 287.5 Q 2918.5 300.5 2892.5 300.5 Q 2857.5 300.5 2822.5 293.5 Q 2756.5 283.5 2695.5 274.5 L 2643.5 267.5 Z" fill="lightgray"></path>
      </clipPath>
      <path clip-path="url(#make-me-a-hanzi-clip-15)" d="M 2390.5 230.5 L 2486.5 226.5 L 2873.5 269.5 L 2913.5 268.5 L 2942.5 259.5 " fill="none" id="make-me-a-hanzi-animation-15" stroke-dasharray="684 1368" stroke-linecap="round"></path>

      <clipPath id="make-me-a-hanzi-clip-16">
      <path d="M 2632.5 547.5 Q 2620.5 547.5 2620.5 535.5 Q 2620.5 533.5 2627.5 519.5 Q 2640.5 490.5 2643.5 445.5 L 2643.5 411.5 L 2643.5 370.5 L 2643.5 267.5 L 2643.5 224.5 L 2643.5 52.5 Q 2647.5 8.5 2660.5 8.5 Q 2672.5 8.5 2685.5 47.5 Q 2695.5 96.5 2695.5 188.5 L 2695.5 228.5 L 2695.5 274.5 L 2695.5 374.5 L 2695.5 420.5 L 2695.5 459.5 Q 2695.5 469.5 2704.5 499.5 Q 2704.5 510.5 2672.5 533.5 Q 2649.5 547.5 2632.5 547.5 Z" fill="lightgray"></path>
      </clipPath>
      <path clip-path="url(#make-me-a-hanzi-clip-16)" d="M 2631.5 537.5 L 2664.5 504.5 L 2669.5 481.5 L 2670.5 159.5 L 2660.5 17.5 " fill="none" id="make-me-a-hanzi-animation-16" stroke-dasharray="663 1326" stroke-linecap="round"></path>

      <clipPath id="make-me-a-hanzi-clip-17">
      <path d="M 2236.5 635.5 L 2215.5 635.5 Q 2215.5 629.5 2244.5 588.5 Q 2293.5 507.5 2332.5 507.5 Q 2355.5 507.5 2355.5 547.5 Q 2355.5 569.5 2340.5 589.5 Q 2326.5 611.5 2280.5 627.5 L 2236.5 635.5 Z" fill="lightgray"></path>
      </clipPath>
      <path clip-path="url(#make-me-a-hanzi-clip-17)" d="M 2220.5 634.5 L 2303.5 572.5 L 2332.5 528.5 " fill="none" id="make-me-a-hanzi-animation-17" stroke-dasharray="284 568" stroke-linecap="round"></path>

      <clipPath id="make-me-a-hanzi-clip-18">
      <path d="M 2267.5 415.5 Q 2261.5 415.5 2247.5 404.5 Q 2231.5 391.5 2191.5 375.5 Q 2157.5 361.5 2131.5 360.5 Q 2112.5 356.5 2112.5 348.5 Q 2112.5 345.5 2132.5 332.5 Q 2148.5 323.5 2160.5 323.5 Q 2167.5 323.5 2178.5 329.5 Q 2193.5 337.5 2252.5 356.5 Q 2259.5 356.5 2259.5 348.5 Q 2259.5 343.5 2247.5 325.5 Q 2219.5 278.5 2219.5 232.5 Q 2219.5 219.5 2233.5 196.5 Q 2258.5 154.5 2262.5 95.5 C 2265.5 65.5 2295.5 65.5 2297.5 95.5 Q 2299.5 120.5 2299.5 136.5 Q 2299.5 158.5 2286.5 194.5 Q 2271.5 226.5 2271.5 232.5 Q 2271.5 246.5 2281.5 272.5 Q 2297.5 302.5 2333.5 332.5 Q 2351.5 349.5 2351.5 352.5 Q 2351.5 362.5 2316.5 390.5 Q 2278.5 415.5 2267.5 415.5 Z" fill="lightgray"></path>
      </clipPath>
      <path clip-path="url(#make-me-a-hanzi-clip-18)" d="M 2118.5 349.5 L 2165.5 345.5 L 2269.5 382.5 L 2299.5 354.5 L 2255.5 282.5 L 2245.5 237.5 L 2273.5 164.5 L 2280.5 113.5 L 2291.5 103.5 " fill="none" id="make-me-a-hanzi-animation-18" stroke-dasharray="602 1204" stroke-linecap="round"></path>

      <clipPath id="make-me-a-hanzi-clip-19">
      <path d="M 2262.5 95.5 Q 2226.5 93.5 2176.5 83.5 Q 2099.5 70.5 2099.5 56.5 Q 2099.5 49.5 2125.5 32.5 Q 2155.5 12.5 2164.5 12.5 Q 2170.5 12.5 2196.5 28.5 Q 2237.5 52.5 2271.5 52.5 Q 2335.5 52.5 2560.5 -35.5 Q 2726.5 -100.5 2765.5 -100.5 Q 2813.5 -100.5 2932.5 -49.5 Q 3020.5 -11.5 3020.5 4.5 Q 3020.5 12.5 3008.5 12.5 Q 2997.5 12.5 2958.5 3.5 Q 2871.5 -8.5 2741.5 -8.5 Q 2663.5 -8.5 2436.5 58.5 Q 2334.5 89.5 2297.5 95.5 L 2262.5 95.5 Z" fill="lightgray"></path>
      </clipPath>
      <path clip-path="url(#make-me-a-hanzi-clip-19)" d="M 2106.5 56.5 L 2163.5 47.5 L 2232.5 69.5 L 2268.5 74.5 L 2307.5 71.5 L 2419.5 41.5 L 2646.5 -32.5 L 2764.5 -54.5 L 2834.5 -46.5 L 2935.5 -24.5 L 3011.5 4.5 " fill="none" id="make-me-a-hanzi-animation-19" stroke-dasharray="1063 2126" stroke-linecap="round"></path>

      <clipPath id="make-me-a-hanzi-clip-20">
      <path d="M 3507.0 606.5 L 3403.0 593.5 L 3359.0 589.5 Q 3339.0 589.5 3327.0 586.5 Q 3305.0 581.5 3319.0 567.5 Q 3339.0 544.5 3421.0 549.5 L 3474.0 552.5 L 3671.0 577.5 Q 3698.0 579.5 3724.0 585.5 L 3769.0 593.5 L 3801.0 601.5 Q 3816.0 602.5 3819.0 608.5 Q 3822.0 613.5 3822.0 619.5 Q 3821.0 620.5 3817.0 629.5 Q 3812.0 637.5 3793.0 643.5 L 3758.0 654.5 Q 3745.0 658.5 3713.0 646.5 Q 3622.0 623.5 3603.0 623.5 L 3507.0 606.5 Z" fill="lightgray"></path>
      </clipPath>
      <path clip-path="url(#make-me-a-hanzi-clip-20)" d="M 3324.0 576.5 L 3358.0 569.5 L 3409.0 570.5 L 3615.0 596.5 L 3750.0 623.5 L 3807.0 617.5 " fill="none" id="make-me-a-hanzi-animation-20" stroke-dasharray="616 1232" stroke-linecap="round"></path>

      <clipPath id="make-me-a-hanzi-clip-21">
      <path d="M 3554.0 355.5 L 3474.0 345.5 L 3377.0 335.5 Q 3367.0 333.5 3365.0 332.5 Q 3362.0 330.5 3362.0 321.5 Q 3364.0 314.5 3379.0 310.5 Q 3394.0 305.5 3428.0 297.5 Q 3462.0 295.5 3476.0 296.5 Q 3489.0 297.5 3523.0 302.5 L 3712.0 325.5 L 3745.0 331.5 Q 3772.0 333.5 3781.0 339.5 Q 3789.0 344.5 3789.0 347.5 Q 3789.0 349.5 3783.0 357.5 Q 3776.0 365.5 3750.0 378.5 Q 3724.0 390.5 3698.0 381.5 L 3674.0 375.5 Q 3652.0 370.5 3624.0 366.5 L 3554.0 355.5 Z" fill="lightgray"></path>
      </clipPath>
      <path clip-path="url(#make-me-a-hanzi-clip-21)" d="M 3372.0 324.5 L 3463.0 319.5 L 3719.0 356.5 L 3780.0 348.5 " fill="none" id="make-me-a-hanzi-animation-21" stroke-dasharray="539 1078" stroke-linecap="round"></path>

      <clipPath id="make-me-a-hanzi-clip-22">
      <path d="M 3612.0 117.5 L 3363.0 94.5 L 3165.0 80.5 Q 3150.0 79.5 3147.0 76.5 Q 3145.0 75.5 3147.0 65.5 Q 3149.0 60.5 3167.0 47.5 Q 3193.0 33.5 3205.0 28.5 Q 3238.0 17.5 3254.0 22.5 L 3276.0 28.5 L 3373.0 45.5 Q 3425.0 53.5 3506.0 59.5 Q 3587.0 65.5 3594.0 66.5 L 3685.0 72.5 L 3835.0 77.5 L 3886.0 77.5 L 3998.0 72.5 Q 4011.0 72.5 4017.0 78.5 Q 4023.0 83.5 4022.0 90.5 Q 4020.0 97.5 3998.0 115.5 Q 3976.0 132.5 3951.0 145.5 Q 3933.0 151.5 3924.0 152.5 Q 3915.0 152.5 3889.0 148.5 Q 3863.0 143.5 3848.0 141.5 L 3785.0 133.5 Q 3774.0 133.5 3612.0 117.5 Z" fill="lightgray"></path>
      </clipPath>
      <path clip-path="url(#make-me-a-hanzi-clip-22)" d="M 3153.0 71.5 L 3184.0 60.5 L 3241.0 53.5 L 3451.0 79.5 L 3915.0 114.5 L 4011.0 87.5 " fill="none" id="make-me-a-hanzi-animation-22" stroke-dasharray="995 1990" stroke-linecap="round"></path>

</g>
</svg>
